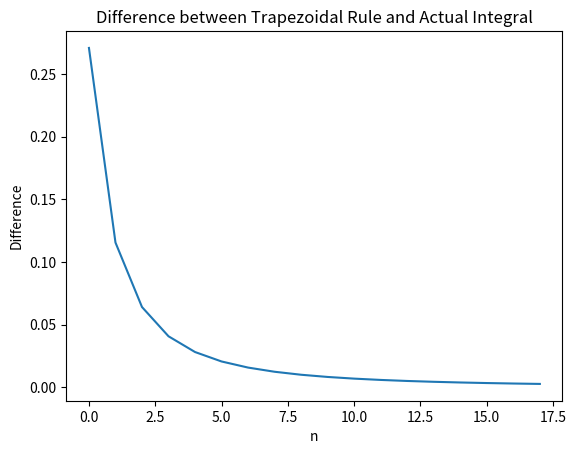

Reproduce this figure in Python.

import math

def f(x):
    return math.cos(x)

def ans(a,b):
    return math.sin(b) - math.sin(a)

def trapezoidal_rule(f, a, b, N):
    h = (b-a)/N
    return (h/2) * (f(a) + 2*sum(f(a + h*i) for i in range(1, N)) + f(b))

print("周期関数の場合，0~math.piまでの台計則による数値積分はものすごく精度が高いので，Nが小さくてとてもいい結果が出ます．")
a = 0
b = math.pi
for n in range(2, 20):
    result = trapezoidal_rule(f, a, b, n) - ans(a,b)
    print(f'n={n} 差 : {result}')

print("周期関数の場合，0~4までの台計則による数値積分")
print("nが大きくなると精度がよくります")
a = 0
b = 4.

A = []

for n in range(2, 20):
    result = trapezoidal_rule(f, a, b, n) - ans(a,b)
    A.append(result)
    print(f'n={n} 差 : {result}')


import matplotlib.pyplot as plt

plt.plot(A)
plt.xlabel('n')
plt.ylabel('Difference')
plt.title('Difference between Trapezoidal Rule and Actual Integral')
plt.show()


